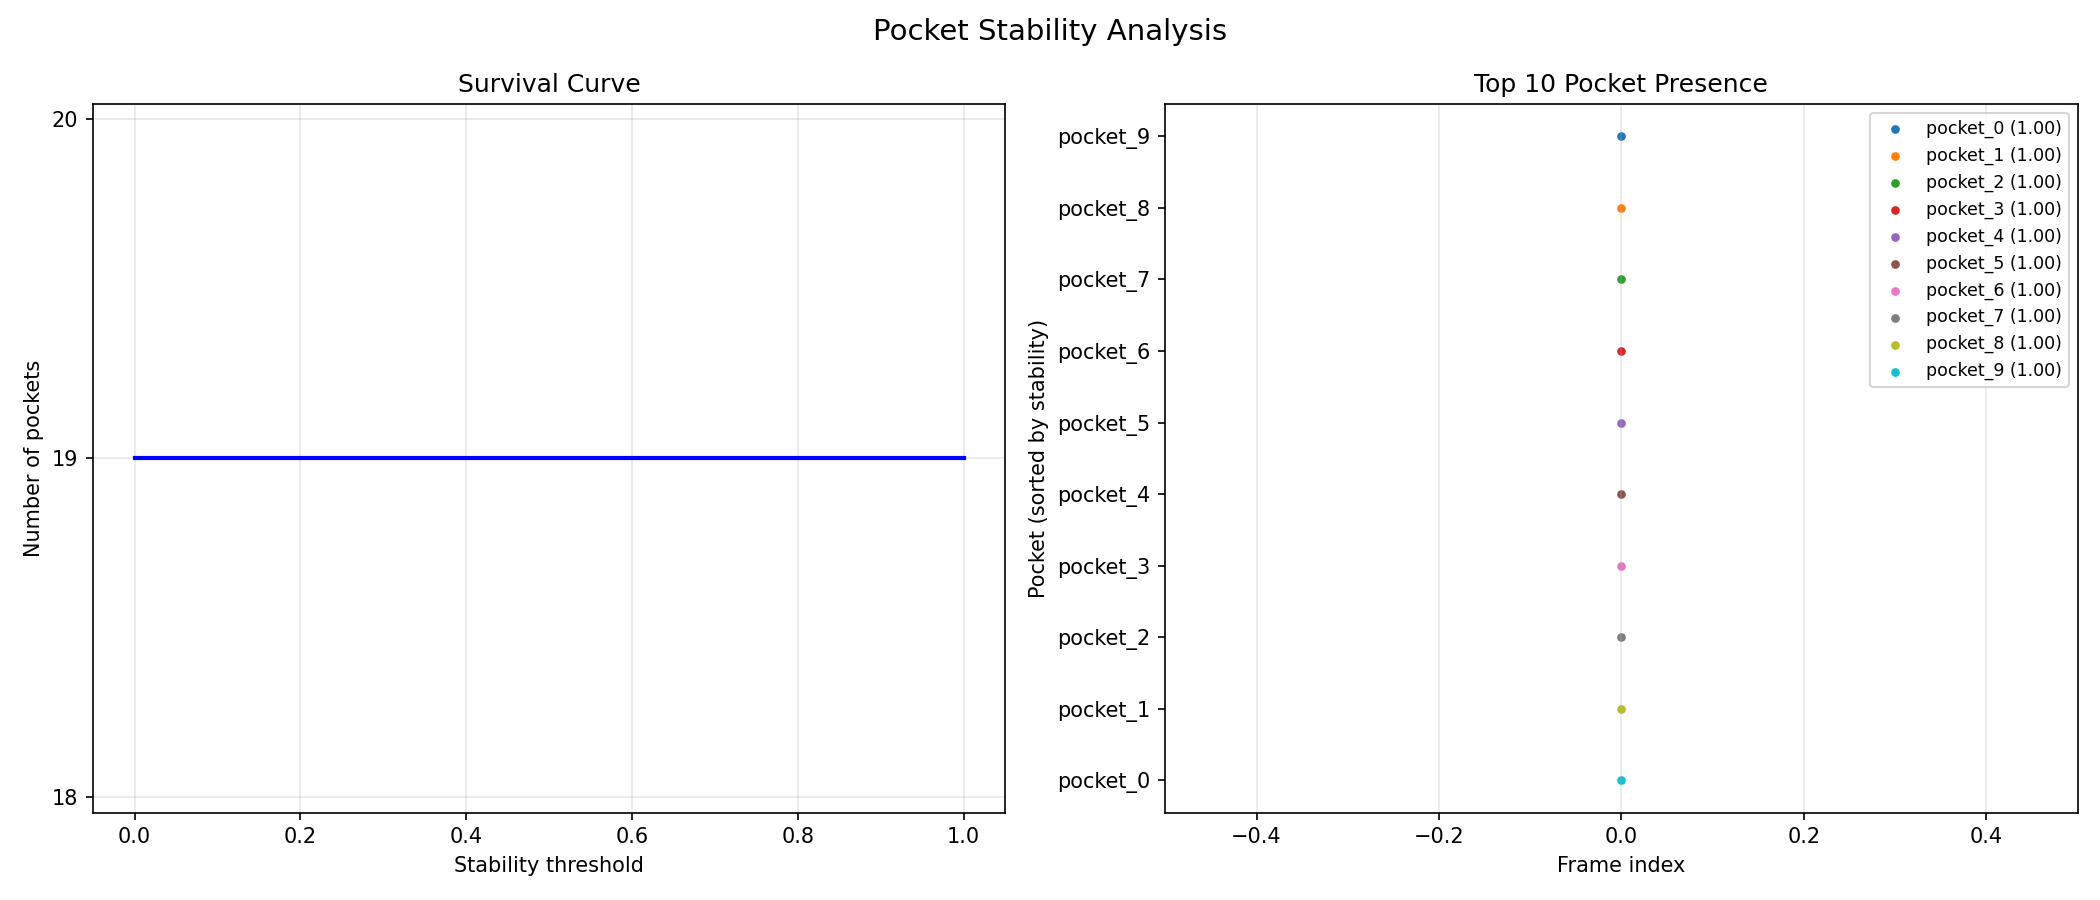

Source data for this figure (header and first rows):
pocket_name, frames, stability
pocket_0, 0, 1
pocket_1, 0, 1
pocket_2, 0, 1
pocket_3, 0, 1
pocket_4, 0, 1
pocket_5, 0, 1
pocket_6, 0, 1
pocket_7, 0, 1
pocket_8, 0, 1
pocket_9, 0, 1
pocket_10, 0, 1
pocket_11, 0, 1
pocket_12, 0, 1
pocket_13, 0, 1
pocket_14, 0, 1
pocket_15, 0, 1
pocket_16, 0, 1
pocket_17, 0, 1
pocket_18, 0, 1
